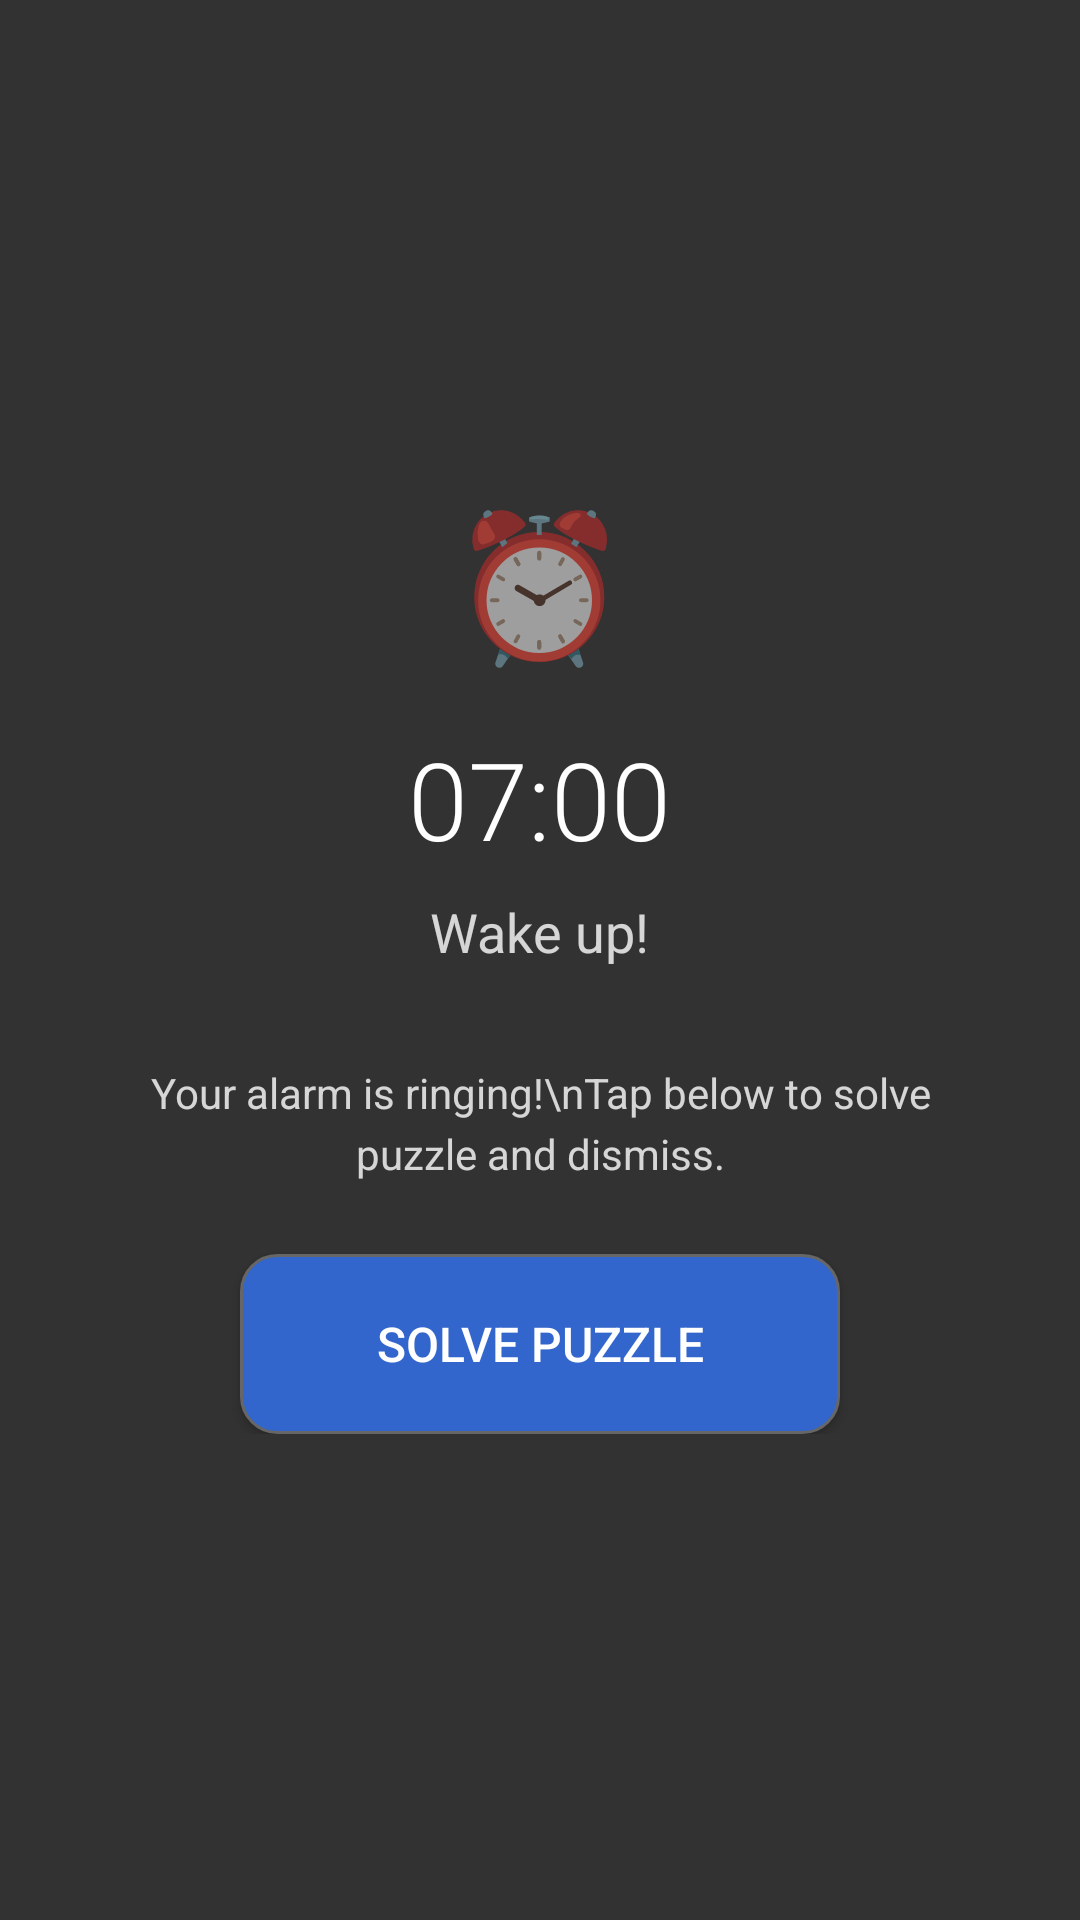

Layout XML and referenced resources for this Android screen:
<!-- AndroidManifest.xml: application theme AppTheme -->
<!-- res/layout/overlay_alarm.xml -->
<?xml version="1.0" encoding="utf-8"?>
<RelativeLayout xmlns:android="http://schemas.android.com/apk/res/android"
    android:layout_width="match_parent"
    android:layout_height="match_parent"
    android:background="#CC000000"
    android:clickable="true"
    android:focusable="true">

    
    <LinearLayout
        android:layout_width="match_parent"
        android:layout_height="wrap_content"
        android:layout_centerInParent="true"
        android:orientation="vertical"
        android:gravity="center"
        android:padding="32dp">

        
        <TextView
            android:layout_width="wrap_content"
            android:layout_height="wrap_content"
            android:text="⏰"
            android:textSize="48sp"
            android:layout_marginBottom="16dp" />

        
        <TextView
            android:id="@+id/overlay_alarm_time"
            android:layout_width="wrap_content"
            android:layout_height="wrap_content"
            android:text="07:00"
            android:textSize="36sp"
            android:textColor="#FFFFFF"
            android:fontFamily="sans-serif-light"
            android:layout_marginBottom="8dp" />

        
        <TextView
            android:id="@+id/overlay_alarm_label"
            android:layout_width="wrap_content"
            android:layout_height="wrap_content"
            android:text="Wake up!"
            android:textSize="18sp"
            android:textColor="#CCFFFFFF"
            android:layout_marginBottom="32dp"
            android:gravity="center" />

        
        <TextView
            android:layout_width="wrap_content"
            android:layout_height="wrap_content"
            android:text="Your alarm is ringing!\nTap below to solve puzzle and dismiss."
            android:textSize="14sp"
            android:textColor="#CCFFFFFF"
            android:gravity="center"
            android:lineSpacingExtra="4dp"
            android:layout_marginBottom="24dp" />

        
        <Button
            android:id="@+id/overlay_dismiss_button"
            android:layout_width="200dp"
            android:layout_height="60dp"
            android:text="SOLVE PUZZLE"
            android:textSize="16sp"
            android:textColor="#FFFFFF"
            android:background="@drawable/alarm_button_background"
            android:elevation="4dp" />

    </LinearLayout>

</RelativeLayout>
<!-- resources referenced by this layout -->
<resources>
  <!-- drawable alarm_button_background (drawable) -->
  <?xml version="1.0" encoding="utf-8"?>
  <selector xmlns:android="http://schemas.android.com/apk/res/android">
      
      <item android:state_pressed="true">
          <shape android:shape="rectangle">
              <solid android:color="@color/alarm_primary" />
              <corners android:radius="12dp" />
              <stroke android:width="2dp" android:color="@color/alarm_text" />
          </shape>
      </item>
      
      
      <item>
          <shape android:shape="rectangle">
              <solid android:color="@color/alarm_button" />
              <corners android:radius="12dp" />
              <stroke android:width="1dp" android:color="@color/alarm_secondary" />
          </shape>
      </item>
  </selector>
  <style name="AppTheme" parent="Theme.AppCompat.DayNight.NoActionBar">
      <item name="android:editTextBackground">@drawable/rn_edit_text_material</item>
      <item name="android:windowOptOutEdgeToEdgeEnforcement" tools:targetApi="35">true</item>
      <item name="colorPrimary">@color/colorPrimary</item>
      <item name="android:statusBarColor">#3b82f6</item>
    </style>
  <color name="alarm_primary">#FFFF4444</color>
  <color name="alarm_text">#FFFFFFFF</color>
  <color name="alarm_button">#FF3366CC</color>
  <color name="alarm_secondary">#FF666666</color>
  <color name="colorPrimary">#023c69</color>
</resources>
